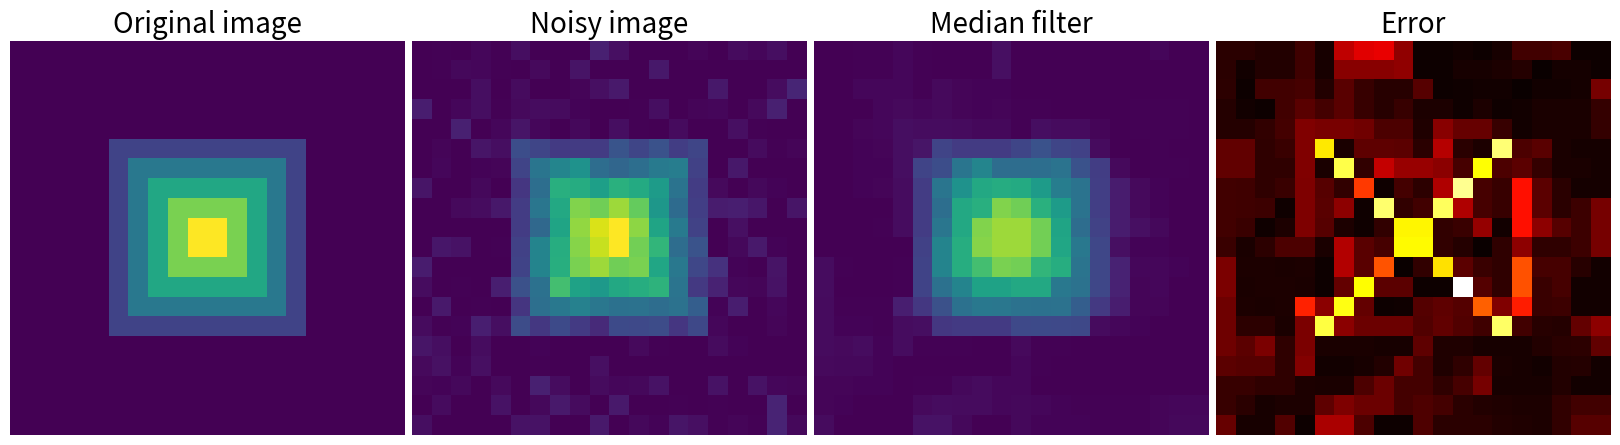

This chart was generated by the following Python code:
# -*- coding: utf-8 -*-
"""
Created on Tue Feb 16 17:03:10 2021

[redacted]
"""

import numpy as np
from scipy import ndimage
import matplotlib.pyplot as plt

im = np.zeros((20, 20))
im[5:-5, 5:-5] = 1
im = ndimage.distance_transform_bf(im)
im_noise = im + 0.2*np.random.randn(*im.shape)

im_med = ndimage.median_filter(im_noise, 3)

plt.figure(figsize=(16, 5))

plt.subplot(141)
plt.imshow(im, interpolation='nearest')
plt.axis('off')
plt.title('Original image', fontsize=20)
plt.subplot(142)
plt.imshow(im_noise, interpolation='nearest', vmin=0, vmax=5)
plt.axis('off')
plt.title('Noisy image', fontsize=20)
plt.subplot(143)
plt.imshow(im_med, interpolation='nearest', vmin=0, vmax=5)
plt.axis('off')
plt.title('Median filter', fontsize=20)
plt.subplot(144)
plt.imshow(np.abs(im - im_med), cmap=plt.cm.hot, interpolation='nearest')
plt.axis('off')
plt.title('Error', fontsize=20)


plt.subplots_adjust(wspace=0.02, hspace=0.02, top=0.9, bottom=0, left=0,
                    right=1)

plt.show()